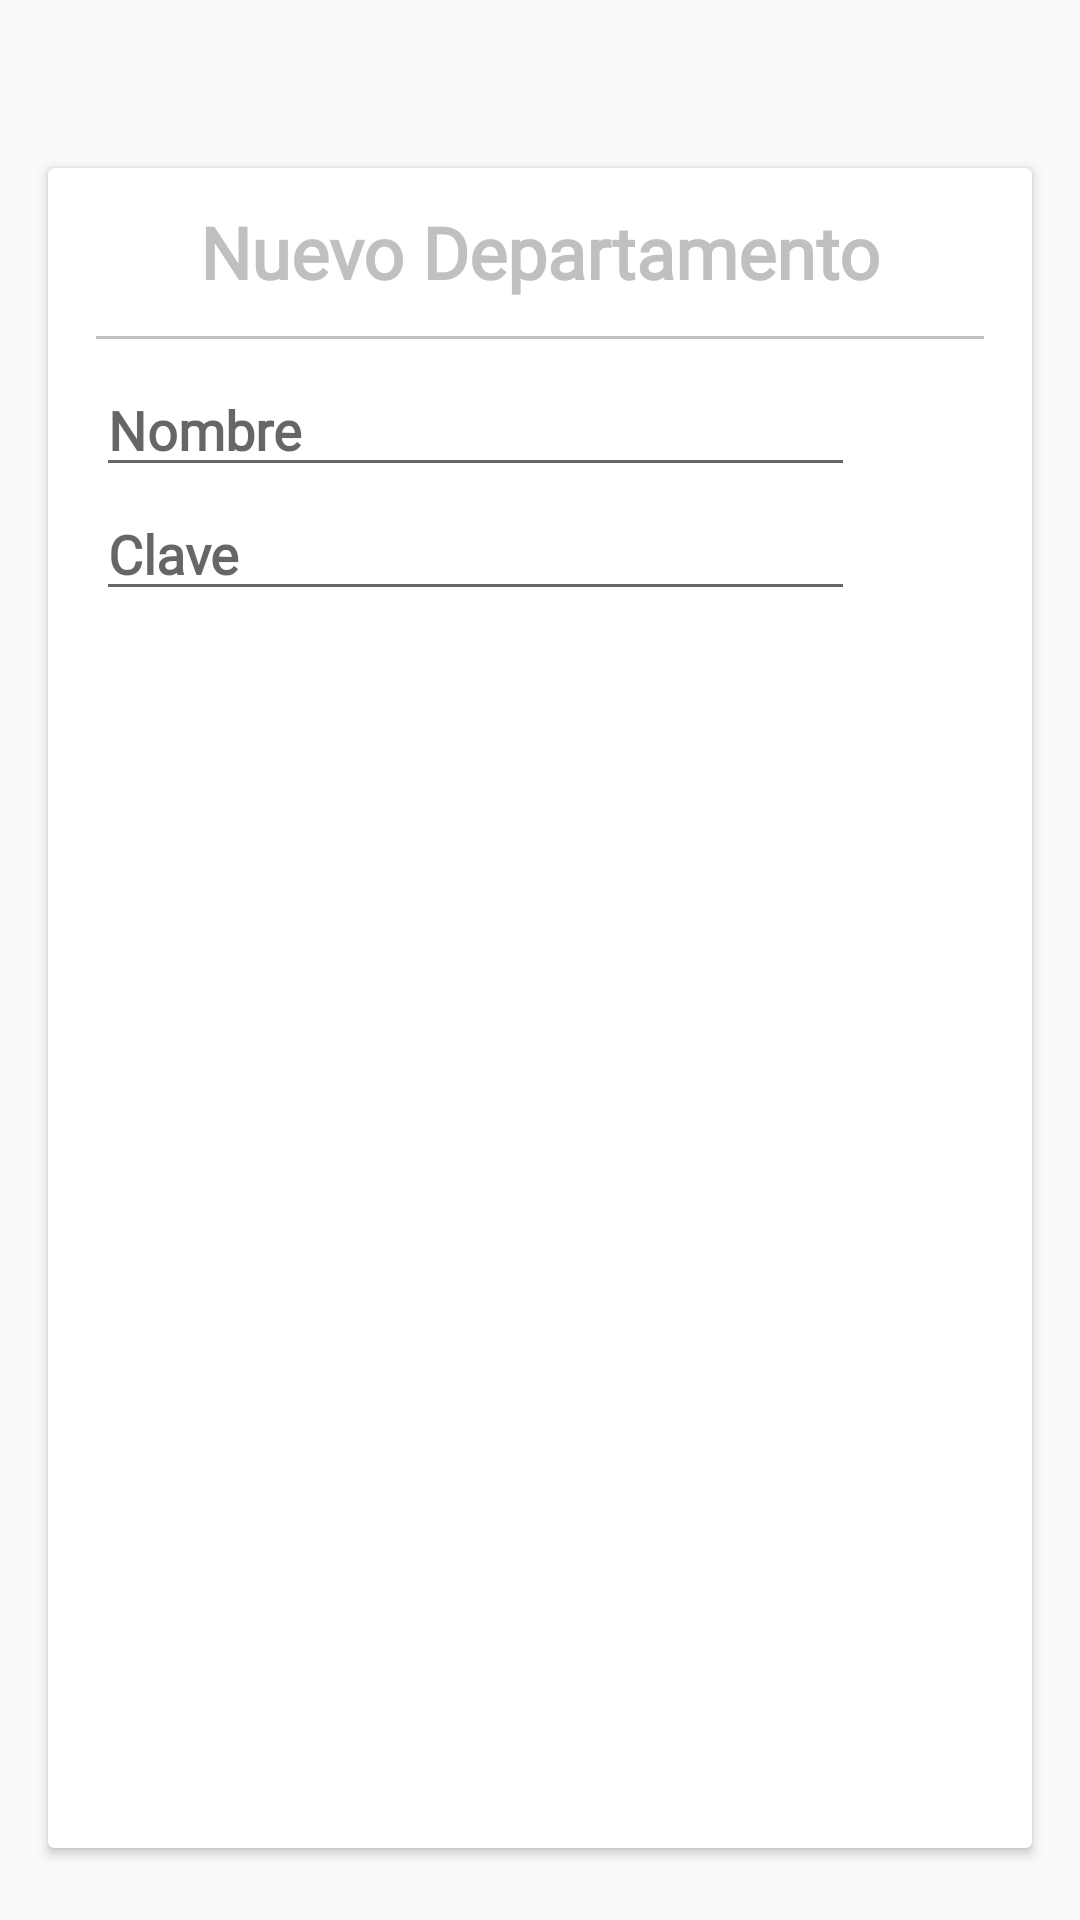

Layout XML and referenced resources for this Android screen:
<!-- AndroidManifest.xml: application theme AppTheme -->
<!-- res/layout/activity_nuevo_departamento.xml -->
<?xml version="1.0" encoding="utf-8"?>
<androidx.constraintlayout.widget.ConstraintLayout xmlns:android="http://schemas.android.com/apk/res/android"
    xmlns:app="http://schemas.android.com/apk/res-auto"
    xmlns:tools="http://schemas.android.com/tools"
    android:layout_width="match_parent"
    android:layout_height="match_parent"
    tools:context="com.beedocs.activity.NuevoDepartamento">

    <androidx.cardview.widget.CardView
        android:layout_width="0dp"
        android:layout_height="0dp"
        android:layout_marginBottom="24dp"
        android:layout_marginEnd="16dp"
        android:layout_marginStart="16dp"
        android:layout_marginTop="?attr/actionBarSize"
        app:layout_constraintBottom_toBottomOf="parent"
        app:layout_constraintEnd_toEndOf="parent"
        app:layout_constraintStart_toStartOf="parent"
        app:layout_constraintTop_toTopOf="parent" >

        <androidx.constraintlayout.widget.ConstraintLayout
            android:layout_width="match_parent"
            android:layout_height="match_parent">

            <TextView
                android:id="@+id/textView4"
                android:layout_width="0dp"
                android:layout_height="?attr/actionBarSize"
                android:fontFamily="@font/gotham_thin"
                android:gravity="center"
                android:text="Nuevo Departamento"
                android:textColor="@color/Silver"
                android:textSize="24sp"
                android:textStyle="bold"
                app:layout_constraintEnd_toEndOf="parent"
                app:layout_constraintStart_toStartOf="parent"
                app:layout_constraintTop_toTopOf="parent" />

            <View
                android:id="@+id/view15"
                android:layout_width="0dp"
                android:layout_height="1dp"
                android:layout_marginEnd="16dp"
                android:layout_marginStart="16dp"
                android:background="@color/Silver"
                android:visibility="visible"
                app:layout_constraintEnd_toEndOf="parent"
                app:layout_constraintStart_toStartOf="parent"
                app:layout_constraintTop_toBottomOf="@+id/textView4" />

            <EditText
                android:id="@+id/NuevoDep_Nombre"
                android:layout_width="0dp"
                android:layout_height="wrap_content"
                android:layout_marginEnd="8dp"
                android:layout_marginStart="16dp"
                android:layout_marginTop="8dp"
                android:ems="10"
                android:fontFamily="@font/gotham_thin"
                android:hint="Nombre"
                android:inputType="textPersonName"
                android:maxLength="200"
                android:textStyle="bold"
                app:layout_constraintEnd_toStartOf="@+id/NuevoDep_Agregar"
                app:layout_constraintStart_toStartOf="parent"
                app:layout_constraintTop_toBottomOf="@+id/view15" />

            <EditText
                android:id="@+id/NuevoDep_Clave"
                android:layout_width="0dp"
                android:layout_height="wrap_content"
                android:layout_marginEnd="8dp"
                android:layout_marginStart="16dp"
                android:ems="10"
                android:fontFamily="@font/gotham_thin"
                android:hint="Clave"
                android:inputType="textPersonName"
                android:maxLength="50"
                android:textStyle="bold"
                app:layout_constraintEnd_toStartOf="@+id/NuevoDep_Agregar"
                app:layout_constraintStart_toStartOf="parent"
                app:layout_constraintTop_toBottomOf="@+id/NuevoDep_Nombre" />

            <ImageButton
                android:id="@+id/NuevoDep_Agregar"
                android:layout_width="35dp"
                android:layout_height="0dp"
                android:layout_marginEnd="16dp"
                android:background="@drawable/roundblue_button2"
                app:layout_constraintBottom_toBottomOf="@+id/NuevoDep_Clave"
                app:layout_constraintEnd_toEndOf="parent"
                app:layout_constraintTop_toTopOf="@+id/NuevoDep_Nombre"
                app:srcCompat="@drawable/ic_plus_circle" />

            <ListView
                android:id="@+id/NuevoDep_Lista"
                android:layout_width="0dp"
                android:layout_height="0dp"
                android:layout_marginBottom="16dp"
                android:layout_marginEnd="16dp"
                android:layout_marginStart="16dp"
                android:layout_marginTop="16dp"
                app:layout_constraintBottom_toBottomOf="parent"
                app:layout_constraintEnd_toEndOf="parent"
                app:layout_constraintStart_toStartOf="parent"
                app:layout_constraintTop_toBottomOf="@+id/NuevoDep_Clave" />
        </androidx.constraintlayout.widget.ConstraintLayout>
    </androidx.cardview.widget.CardView>
</androidx.constraintlayout.widget.ConstraintLayout>
<!-- resources referenced by this layout -->
<resources>
  <color name="Silver">#c0c0c0</color>
  <style name="AppTheme" parent="Theme.AppCompat.Light.DarkActionBar">
          
          <item name="colorPrimary">@color/colorPrimary</item>
          <item name="colorPrimaryDark">@color/colorPrimaryDark</item>
          <item name="colorAccent">@color/colorAccent</item>
          <item name="windowActionBar">false</item>
          <item name="windowNoTitle">true</item>
      </style>
  <color name="colorPrimary">#5c4e3e</color>
  <color name="colorPrimaryDark">#463829</color>
  <color name="colorAccent">#f19e00</color>
</resources>
